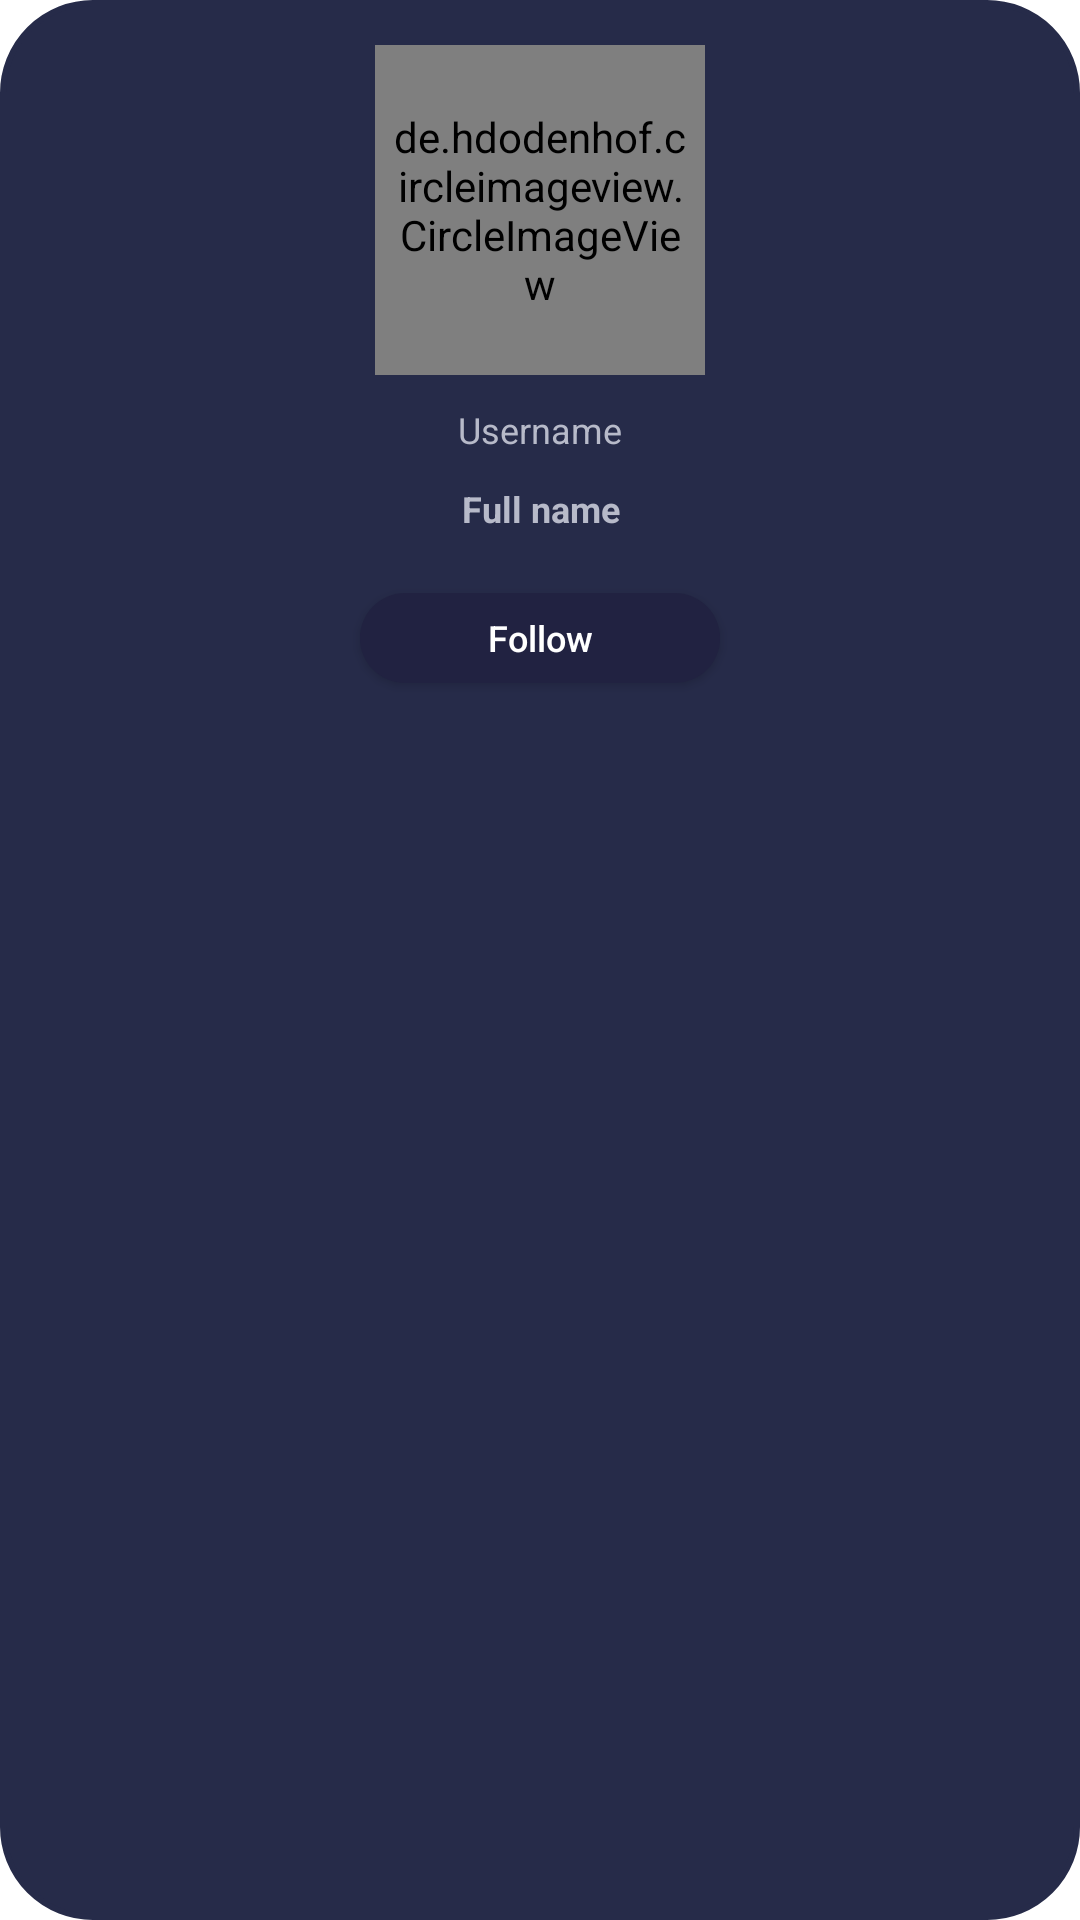

Produce the Android XML layout that renders to this screen, including the resource entries it uses.
<!-- AndroidManifest.xml: application theme Theme.SocialMediaApp -->
<!-- res/layout/user_item_layout.xml -->
<?xml version="1.0" encoding="utf-8"?>
<RelativeLayout xmlns:android="http://schemas.android.com/apk/res/android"
    android:layout_width="match_parent"
    android:layout_height="wrap_content"
    android:layout_centerHorizontal="true"
    android:background="@drawable/background_2"
    android:layout_marginLeft="100dp"
    android:layout_marginRight="100dp"
    android:layout_marginTop="10dp">

    <RelativeLayout
        android:layout_width="wrap_content"
        android:layout_height="wrap_content"
        android:layout_centerHorizontal="true">

        <de.hdodenhof.circleimageview.CircleImageView
            android:id="@+id/user_profile_image_search"
            android:layout_width="110dp"
            android:layout_height="110dp"
            android:src="@drawable/profile_photo"
            android:padding="5dp"
            android:layout_centerHorizontal="true"
            android:layout_marginTop="15dp"/>

        <TextView
            android:id="@+id/user_name_search"
            android:layout_width="match_parent"
            android:layout_height="wrap_content"
            android:text="Username"
            android:gravity="center"
            android:layout_marginTop="10dp"
            android:textSize="12sp"
            android:textColor="@color/color_3"
            android:layout_below="@id/user_profile_image_search" />

        <TextView
            android:id="@+id/user_full_name_search"
            android:layout_width="match_parent"
            android:layout_height="wrap_content"
            android:text="Full name"
            android:gravity="center"
            android:textStyle="bold"
            android:textSize="12sp"
            android:layout_marginTop="10dp"
            android:textColor="@color/color_3"
            android:layout_below="@id/user_name_search" />

        <androidx.appcompat.widget.AppCompatButton
            android:id="@+id/follow_btn_search"
            android:layout_width="120dp"
            android:layout_height="30dp"
            android:layout_below="@+id/user_full_name_search"
            android:layout_centerHorizontal="true"
            android:background="@drawable/btn_background"
            android:text="Follow"
            android:textSize="12dp"
            android:textColor="@color/white"
            android:layout_marginBottom="20dp"
            android:textAllCaps="false"
            android:layout_marginTop="20dp"/>




    </RelativeLayout>

</RelativeLayout>
<!-- resources referenced by this layout -->
<resources>
  <color name="color_3">#B7BAC9</color>
  <color name="white">#FFFFFFFF</color>
  <!-- drawable background_2 (drawable) -->
  <?xml version="1.0" encoding="utf-8"?>
  <shape xmlns:android="http://schemas.android.com/apk/res/android">
      <corners android:radius="30dp"/>
      <solid android:color="@color/color_2"/>
      <stroke android:width="2dp" android:color="@color/color_2"/>
  </shape>
  <!-- drawable btn_background (drawable) -->
  <?xml version="1.0" encoding="utf-8"?>
  <shape xmlns:android="http://schemas.android.com/apk/res/android">
      <solid android:color="@color/color_1"/>
      <corners android:radius="20dp"/>
  </shape>
  <style name="Theme.SocialMediaApp" parent="Theme.MaterialComponents.DayNight.DarkActionBar">
          
          <item name="colorPrimary">@color/color_2</item>
          <item name="colorPrimaryVariant">@color/purple_700</item>
          <item name="colorOnPrimary">@color/white</item>
          
          <item name="colorSecondary">@color/teal_200</item>
          <item name="colorSecondaryVariant">@color/teal_700</item>
          <item name="colorOnSecondary">@color/black</item>
          
          <item name="android:statusBarColor">@color/color_1</item>
          
          <item name="windowNoTitle">true</item>
          <item name="windowActionBar">false</item>
  
      </style>
  <color name="color_2">#262B49</color>
  <color name="color_1">#212241</color>
  <color name="purple_700">#FF3700B3</color>
  <color name="teal_200">#FF03DAC5</color>
  <color name="teal_700">#FF018786</color>
  <color name="black">#FF000000</color>
</resources>
